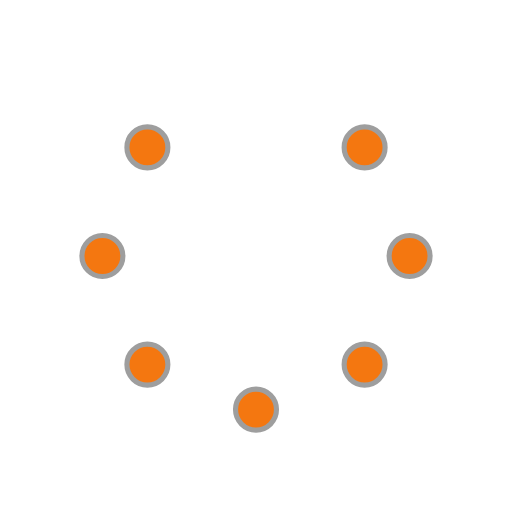
t = 0.00 s
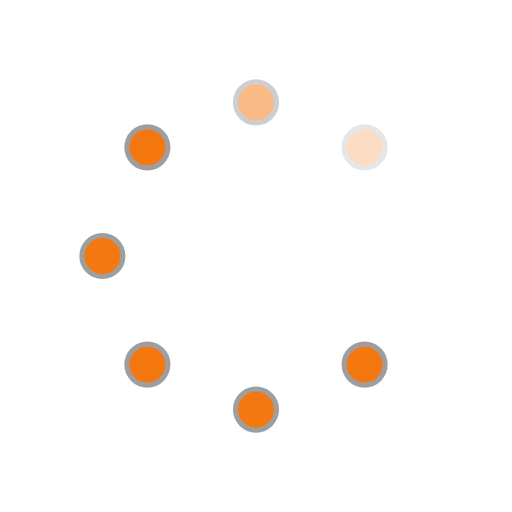
t = 0.25 s
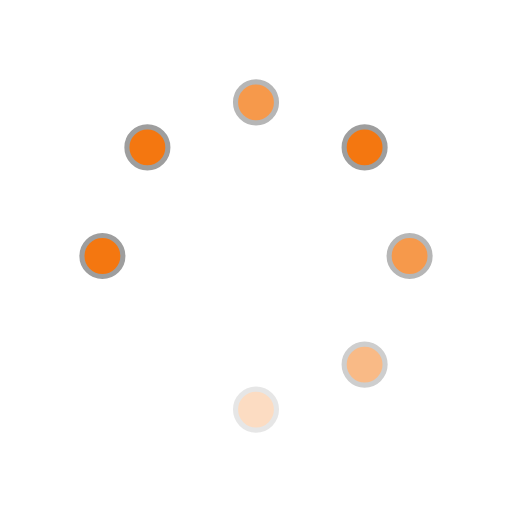
t = 0.63 s
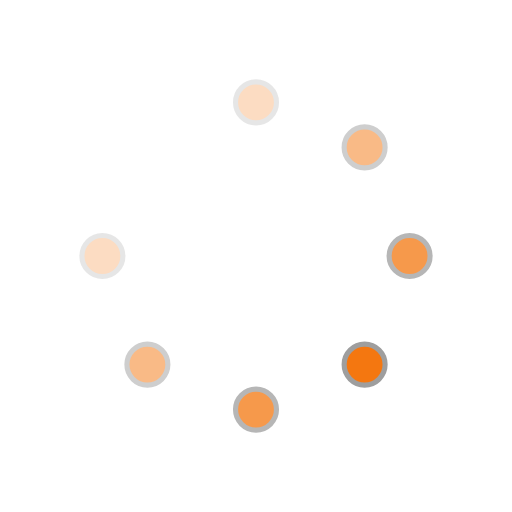
t = 0.88 s
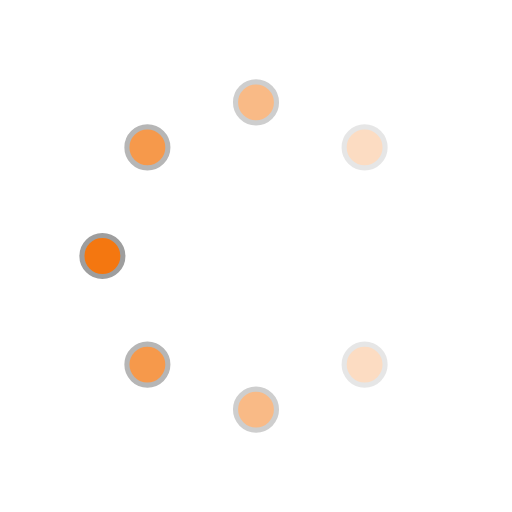
t = 1.25 s
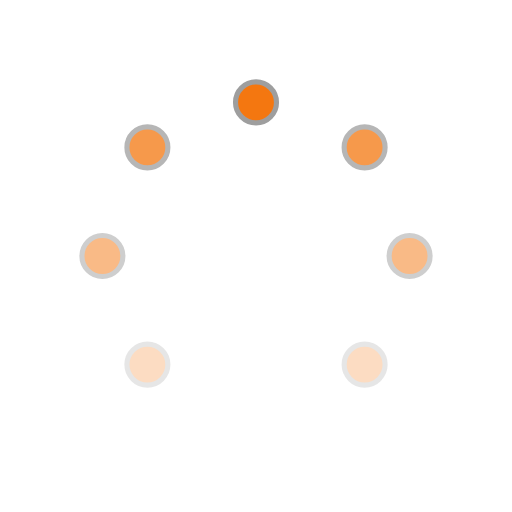
t = 1.50 s

The animated SVG that drew these frames (rendered in a browser with its animation timeline set to each time). Animation: 8 SMIL elements (animate=8); one cycle of 1.88 s, repeats indefinitely.

<svg id="spinnerLoaderRef" xmlns="http://www.w3.org/2000/svg" xmlns:xlink="http://www.w3.org/1999/xlink" viewBox="0 0 100 100" width="100" height="100" overflow="visible" fill="#f47710" stroke="#9e9e9e" class="single-loader"><defs> <circle id="spinner" r="4" cx="50" cy="50" transform="translate(0 -30)"/>    </defs> <use xmlns:xlink="http://www.w3.org/1999/xlink" xlink:href="#spinner" transform="rotate(0 50 50)"><animate attributeName="opacity" values="0;1;0" dur="1s" begin="0s" repeatCount="indefinite"/>    </use><use xmlns:xlink="http://www.w3.org/1999/xlink" xlink:href="#spinner" transform="rotate(45 50 50)"><animate attributeName="opacity" values="0;1;0" dur="1s" begin="0.125s" repeatCount="indefinite"/>    </use><use xmlns:xlink="http://www.w3.org/1999/xlink" xlink:href="#spinner" transform="rotate(90 50 50)"><animate attributeName="opacity" values="0;1;0" dur="1s" begin="0.25s" repeatCount="indefinite"/>    </use><use xmlns:xlink="http://www.w3.org/1999/xlink" xlink:href="#spinner" transform="rotate(135 50 50)"><animate attributeName="opacity" values="0;1;0" dur="1s" begin="0.375s" repeatCount="indefinite"/>    </use><use xmlns:xlink="http://www.w3.org/1999/xlink" xlink:href="#spinner" transform="rotate(180 50 50)"><animate attributeName="opacity" values="0;1;0" dur="1s" begin="0.5s" repeatCount="indefinite"/>    </use><use xmlns:xlink="http://www.w3.org/1999/xlink" xlink:href="#spinner" transform="rotate(225 50 50)"><animate attributeName="opacity" values="0;1;0" dur="1s" begin="0.625s" repeatCount="indefinite"/>    </use><use xmlns:xlink="http://www.w3.org/1999/xlink" xlink:href="#spinner" transform="rotate(270 50 50)"><animate attributeName="opacity" values="0;1;0" dur="1s" begin="0.75s" repeatCount="indefinite"/>    </use><use xmlns:xlink="http://www.w3.org/1999/xlink" xlink:href="#spinner" transform="rotate(315 50 50)"><animate attributeName="opacity" values="0;1;0" dur="1s" begin="0.875s" repeatCount="indefinite"/>    </use> </svg>
